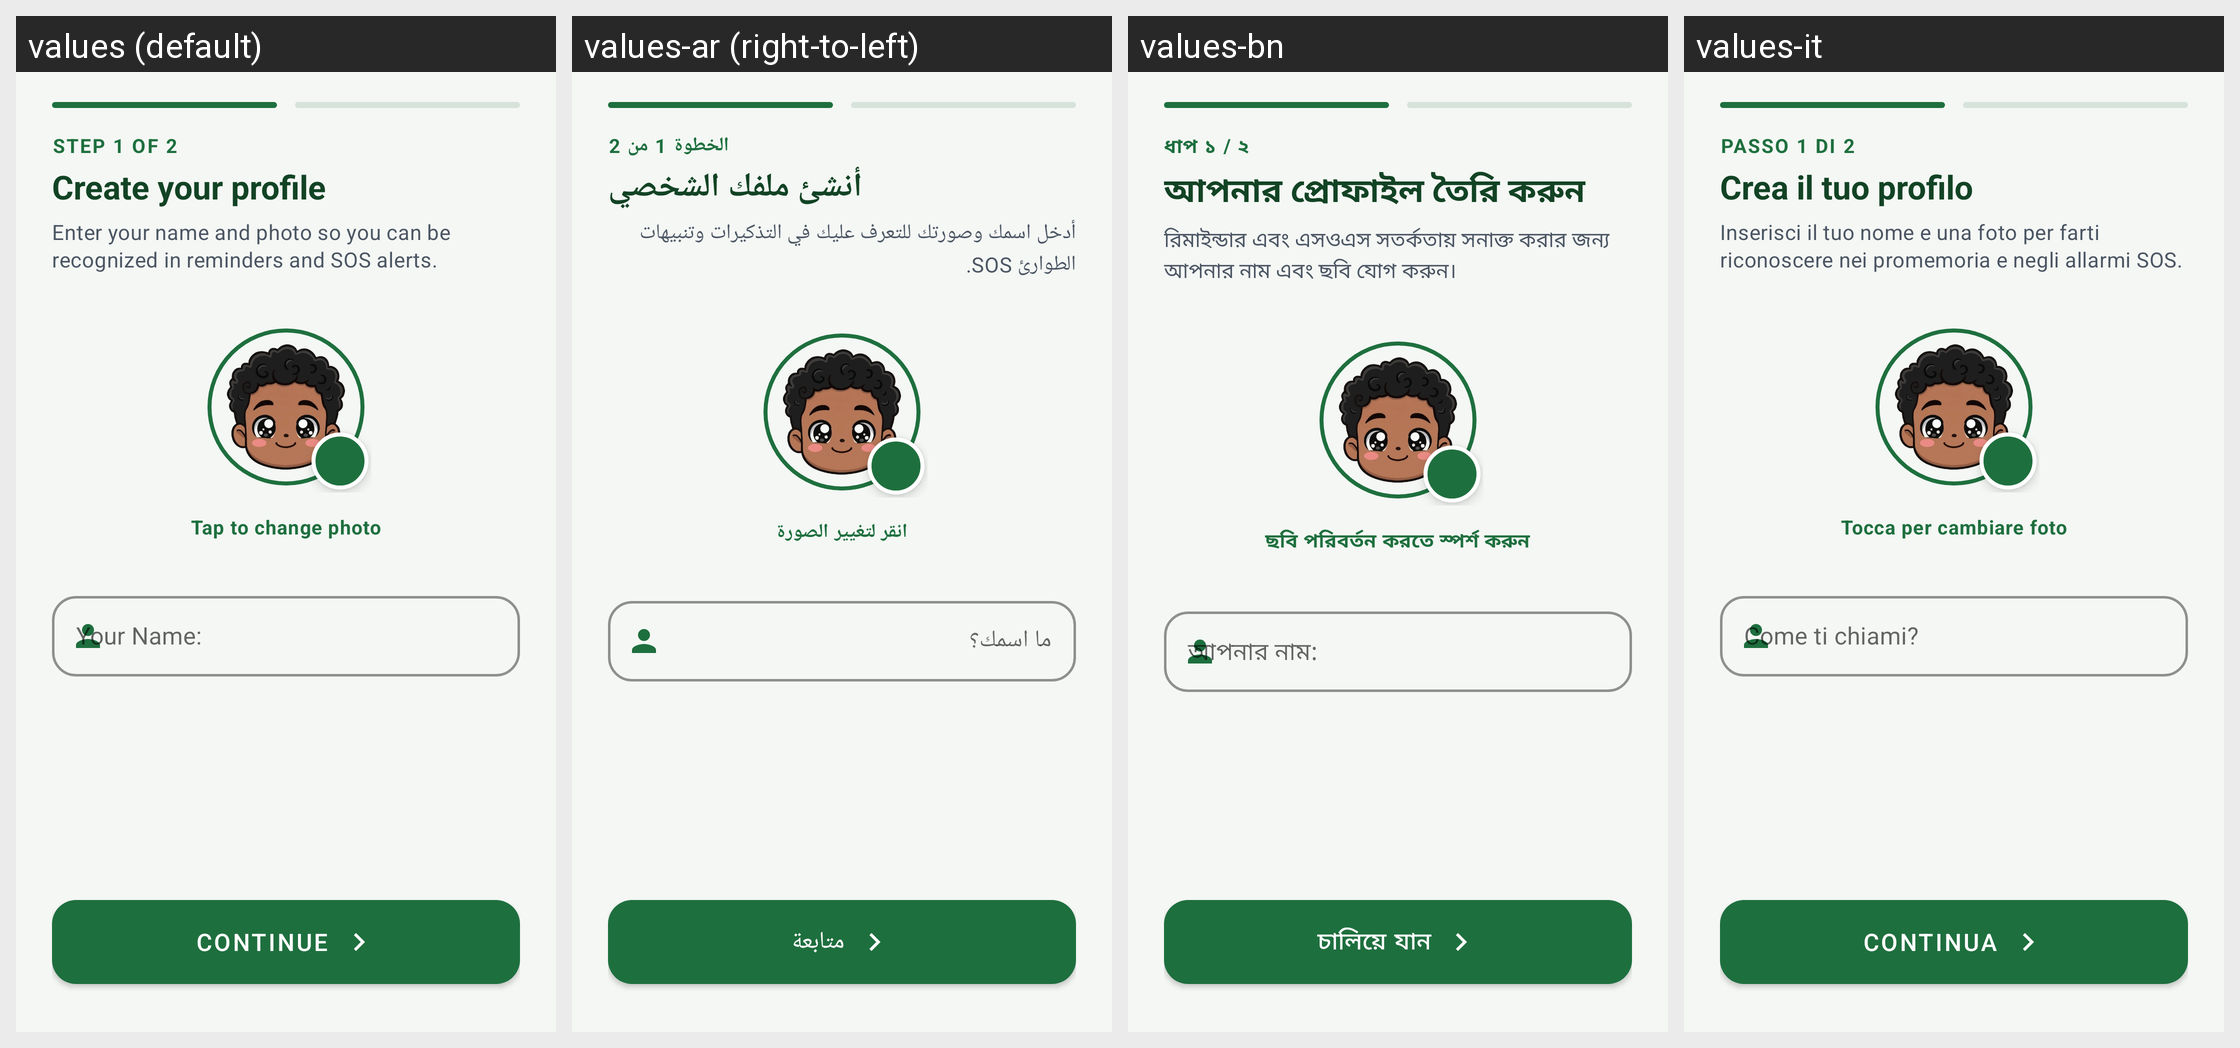

The same Android screen rendered under several of its app's locales, left to right. List the strings drawn on it with the default value and each locale's translation.
Android screen res/layout/fragment_onboarding_1.xml rendered under 4 locales, left to right: values (default), values-ar (right-to-left), values-bn, values-it. Device: Nexus 5 (rendered at 1080×1920; each locale shown at half size, 540×960, under a caption strip naming it); theme AppTheme.
Other locales in the repository, not shown: values-de, values-es, values-fr, values-hi, values-in, values-ja, values-ko, values-nap, values-pl, values-pt, values-rom, values-ru, values-scn, values-tr, values-uk, values-zh.
Strings drawn on this screen, with the default value and each locale's value (text and hints the layout hard-codes, and strings that could not be matched under every locale, appear in the picture but are not listed):

onboarding_step_1_badge
  values: STEP 1 OF 2
  values-ar: الخطوة 1 من 2
  values-bn: ধাপ ১ / ২
  values-it: PASSO 1 DI 2

onboarding_step_1_title
  values: Create your profile
  values-ar: أنشئ ملفك الشخصي
  values-bn: আপনার প্রোফাইল তৈরি করুন
  values-it: Crea il tuo profilo

onboarding_step_1_subtitle
  values: Enter your name and photo so you can be recognized in reminders and SOS alerts.
  values-ar: أدخل اسمك وصورتك للتعرف عليك في التذكيرات وتنبيهات الطوارئ SOS.
  values-bn: রিমাইন্ডার এবং এসওএস সতর্কতায় সনাক্ত করার জন্য আপনার নাম এবং ছবি যোগ করুন।
  values-it: Inserisci il tuo nome e una foto per farti riconoscere nei promemoria e negli allarmi SOS.

onboarding_change_photo_hint
  values: Tap to change photo
  values-ar: انقر لتغيير الصورة
  values-bn: ছবি পরিবর্তন করতে স্পর্শ করুন
  values-it: Tocca per cambiare foto

primoAvvio_sub1
  values: Your Name:
  values-ar: ما اسمك؟
  values-bn: আপনার নাম:
  values-it: Come ti chiami?

onboarding_btn_continue
  values: Continue
  values-ar: متابعة
  values-bn: চালিয়ে যান
  values-it: Continua
